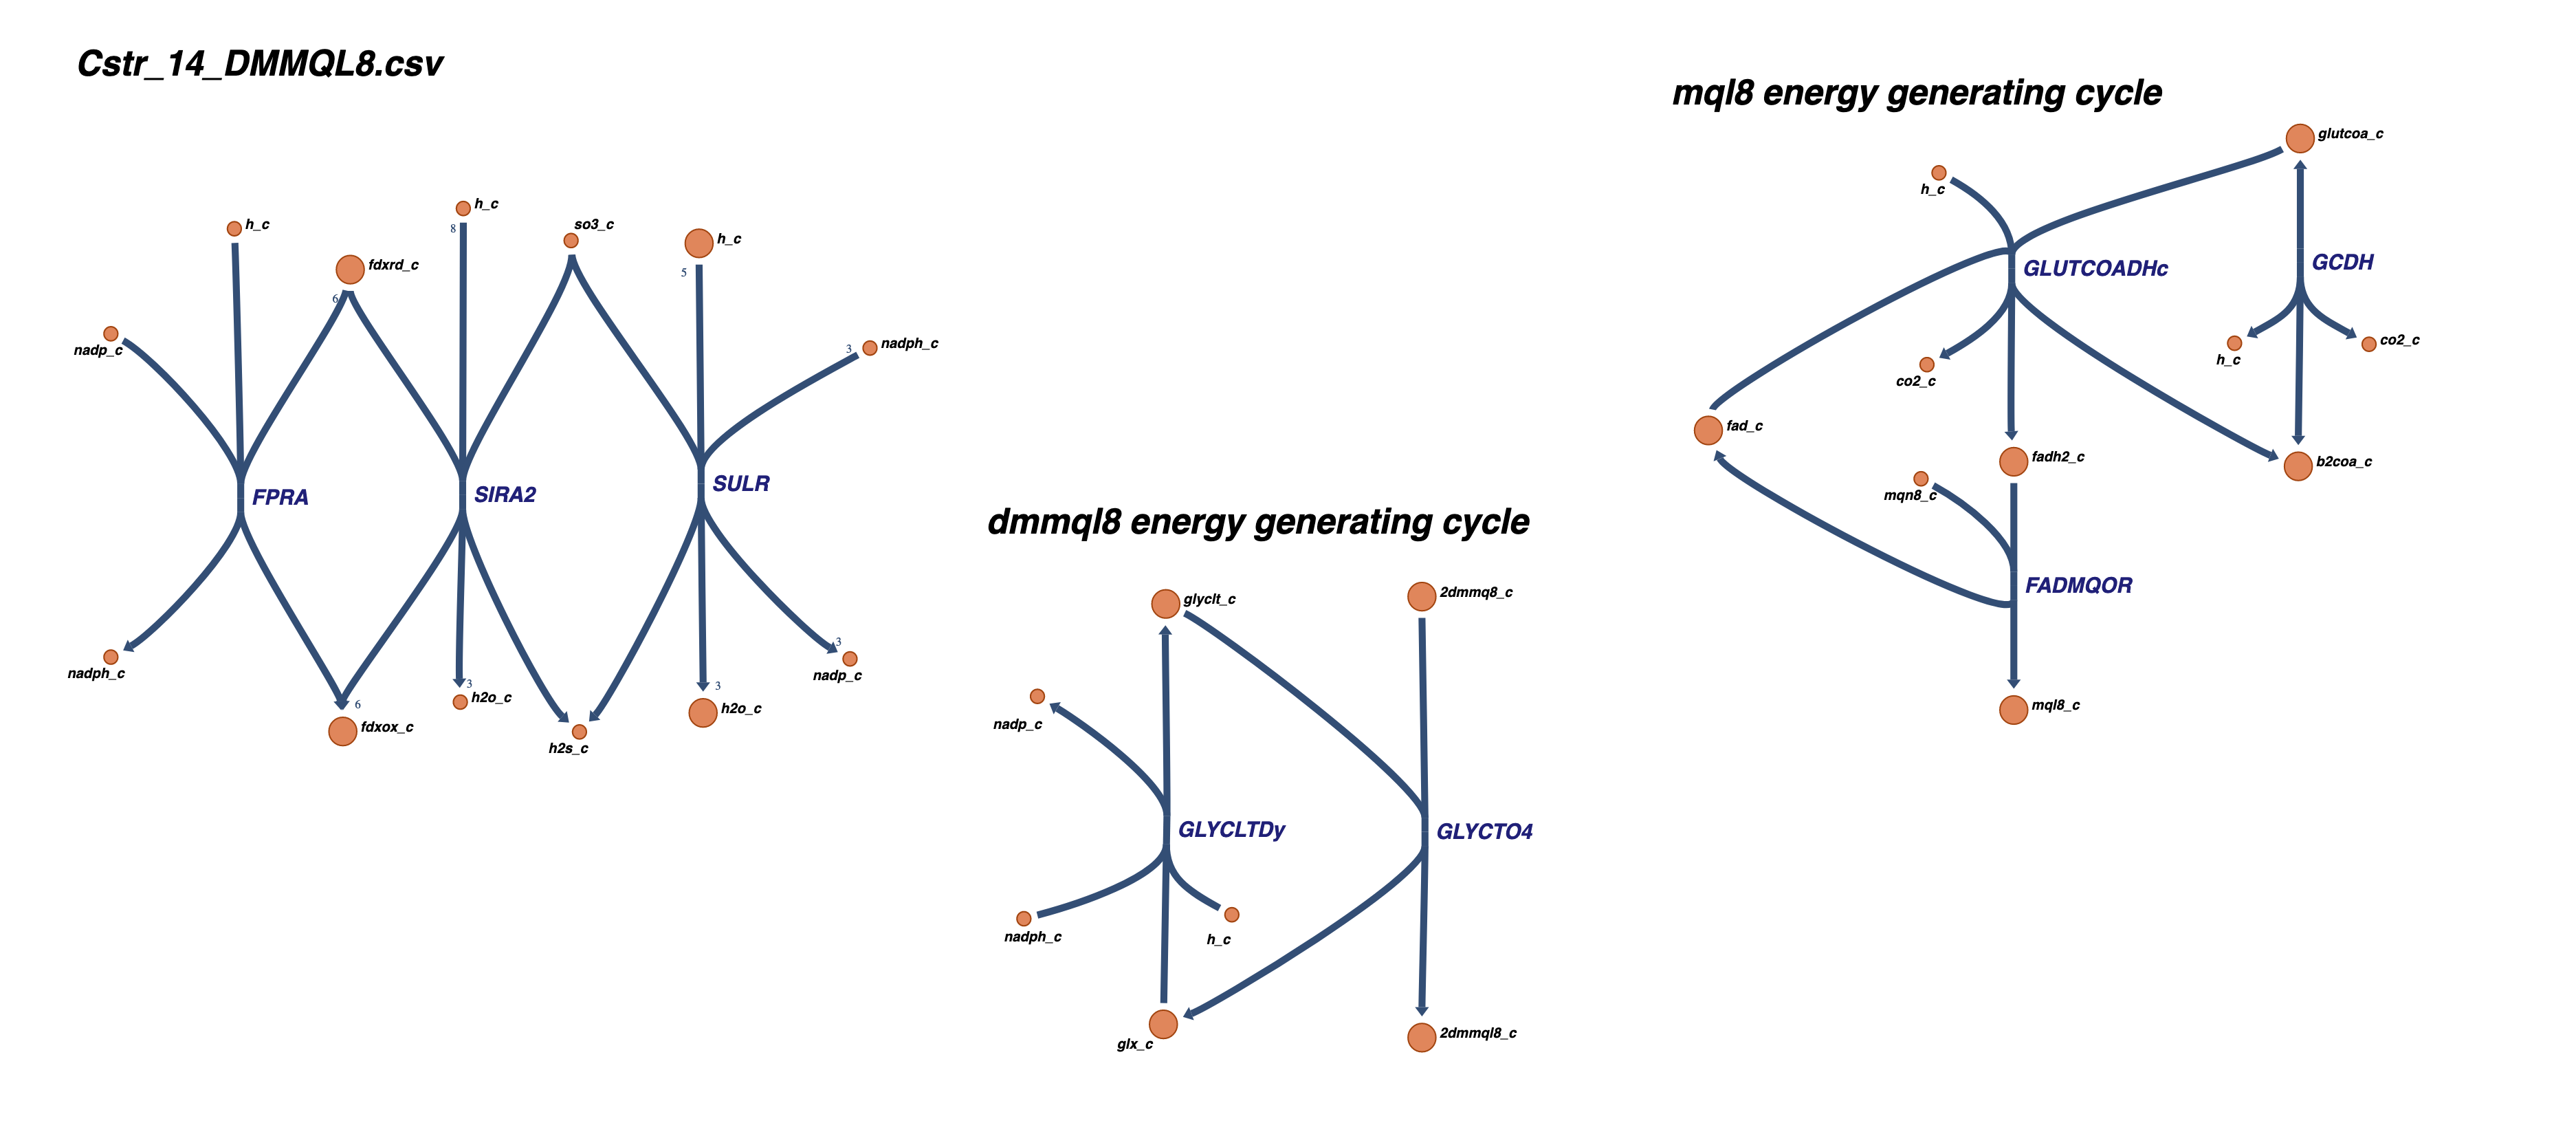

The data file committed next to this chart (first rows):
, fluxes
FADMQOR, 1.0
FPRA, 1.0
GCDH, -1.0
GLUTCOADHc, 1.0
GLYCLTDy, 0.5
GLYCTO4, 0.5
SIRA2, 0.1667
SULR, 0.1667
MQL8, 1.0
DMMQL8, 0.5
